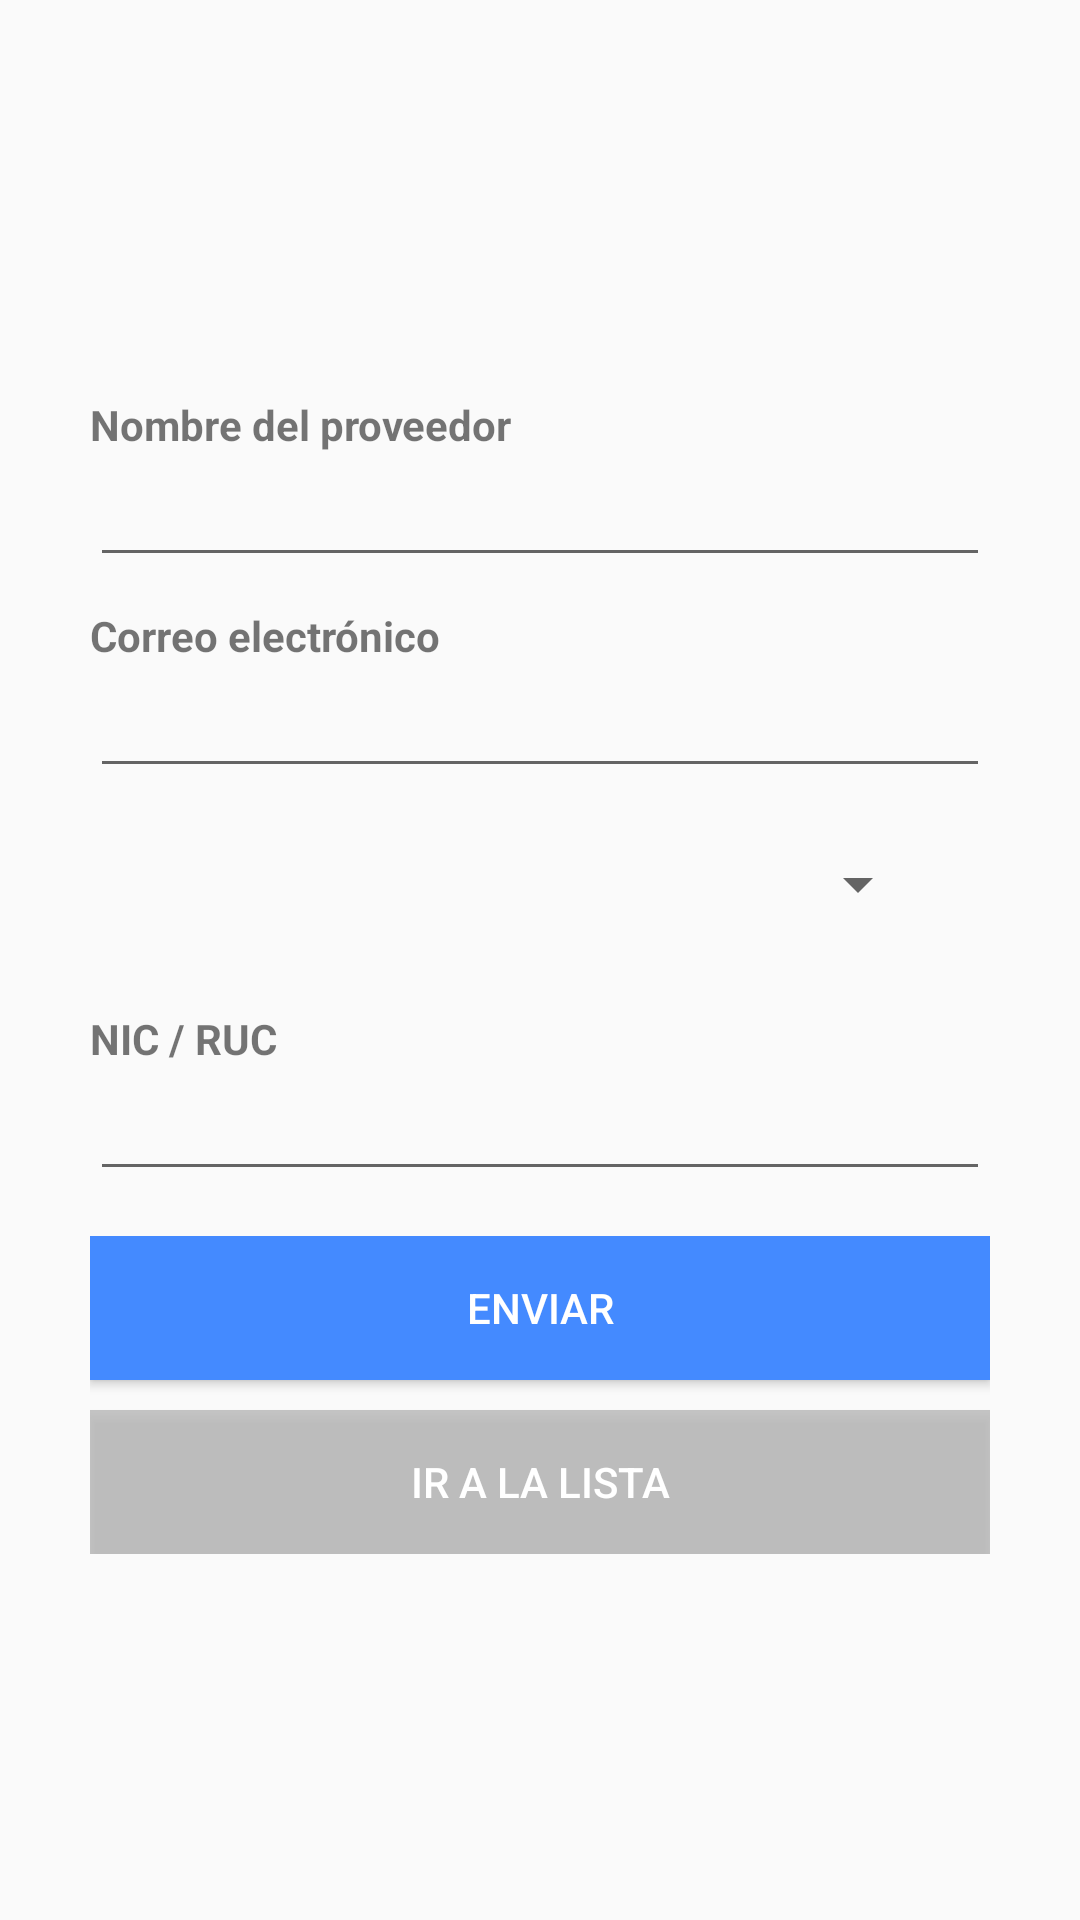

The Android layout XML behind this screen, and the referenced resources:
<!-- AndroidManifest.xml: application theme Theme.GesPro -->
<!-- res/layout/activity_form_supplier.xml -->
<?xml version="1.0" encoding="utf-8"?>
<LinearLayout
    xmlns:android="http://schemas.android.com/apk/res/android"
    xmlns:tools="http://schemas.android.com/tools"
    android:layout_height="wrap_content"
    android:layout_width="match_parent"
    android:orientation="vertical"
    android:layout_gravity="center_vertical"
    android:gravity="center_vertical"
    android:paddingTop="15dp"
    tools:context=".ui.modules.supplier.FormSupplierActivity"
    android:id="@+id/llFormStep2"
    android:padding="30dp">

    <TextView
        android:layout_height="wrap_content"
        android:layout_width="wrap_content"
        android:layout_marginTop="10dp"
        android:text="Nombre del proveedor"
        android:textStyle="bold" />

    <EditText
        android:id="@+id/etName"
        android:inputType="textPersonName"
        android:layout_height="wrap_content"
        android:layout_width="match_parent" />

    <TextView
        android:layout_height="wrap_content"
        android:layout_width="wrap_content"
        android:layout_marginTop="10dp"
        android:text="Correo electrónico"
        android:textStyle="bold" />

    <EditText
        android:id="@+id/etEmail"
        android:inputType="text"
        android:layout_height="wrap_content"
        android:layout_width="match_parent" />

    <LinearLayout
        android:layout_height="wrap_content"
        android:layout_width="match_parent"
        android:orientation="vertical"
        android:padding="20dp">

        <Spinner
            android:id="@+id/spCountry"
            android:layout_height="wrap_content"
            android:layout_width="match_parent" />

    </LinearLayout>

    <LinearLayout
        android:layout_width="match_parent"
        android:layout_height="wrap_content"
        android:orientation="vertical"
        android:id="@+id/dirAdicNacional">

        <TextView
            android:layout_height="wrap_content"
            android:layout_width="wrap_content"
            android:layout_marginTop="10dp"
            android:text="NIC / RUC"
            android:textStyle="bold" />

        <EditText
            android:id="@+id/etNicRuc"
            android:inputType="text"
            android:layout_height="wrap_content"
            android:layout_width="match_parent" />
    </LinearLayout>

    
    <LinearLayout
        android:gravity="center"
        android:layout_height="wrap_content"
        android:layout_width="match_parent"
        android:orientation="vertical"
        android:paddingTop="15dp">

        <Button
            style="@style/ButtonForm"
            android:background="@color/colorBtnLogin"
            android:drawableEnd="@drawable/icon_next"
            android:id="@+id/btnFormSupplier"
            android:layout_height="wrap_content"
            android:layout_width="match_parent"
            android:text="Enviar"
            android:layout_marginBottom="10dp"/>
        <Button
            style="@style/ButtonForm"
            android:background="@color/cardview_shadow_start_color"
            android:drawableEnd="@drawable/icon_next"
            android:id="@+id/btnGoToList"
            android:layout_height="wrap_content"
            android:layout_width="match_parent"
            android:text="Ir a la lista" />
    </LinearLayout>
</LinearLayout>
<!-- resources referenced by this layout -->
<resources>
  <color name="colorBtnLogin">#448AFF</color>
  <style name="ButtonForm" parent="@style/Widget.AppCompat.Button.Colored">
          <item name="android:paddingLeft">80dp</item>
          <item name="android:paddingRight">80dp</item>
      </style>
  <style name="Theme.GesPro" parent="Base.Theme.GesPro" />
  <style name="Base.Theme.GesPro" parent="Theme.AppCompat.Light.DarkActionBar">
  
  
  
          <item name="colorPrimary">@color/colorPrimary</item>
          <item name="colorPrimaryDark">@color/colorPrimaryDark</item>
          <item name="colorAccent">@color/colorAccent</item>
  
      </style>
  <color name="colorPrimary">#448AFF</color>
  <color name="colorPrimaryDark">#141F81</color>
  <color name="colorAccent">#448AFF</color>
</resources>
